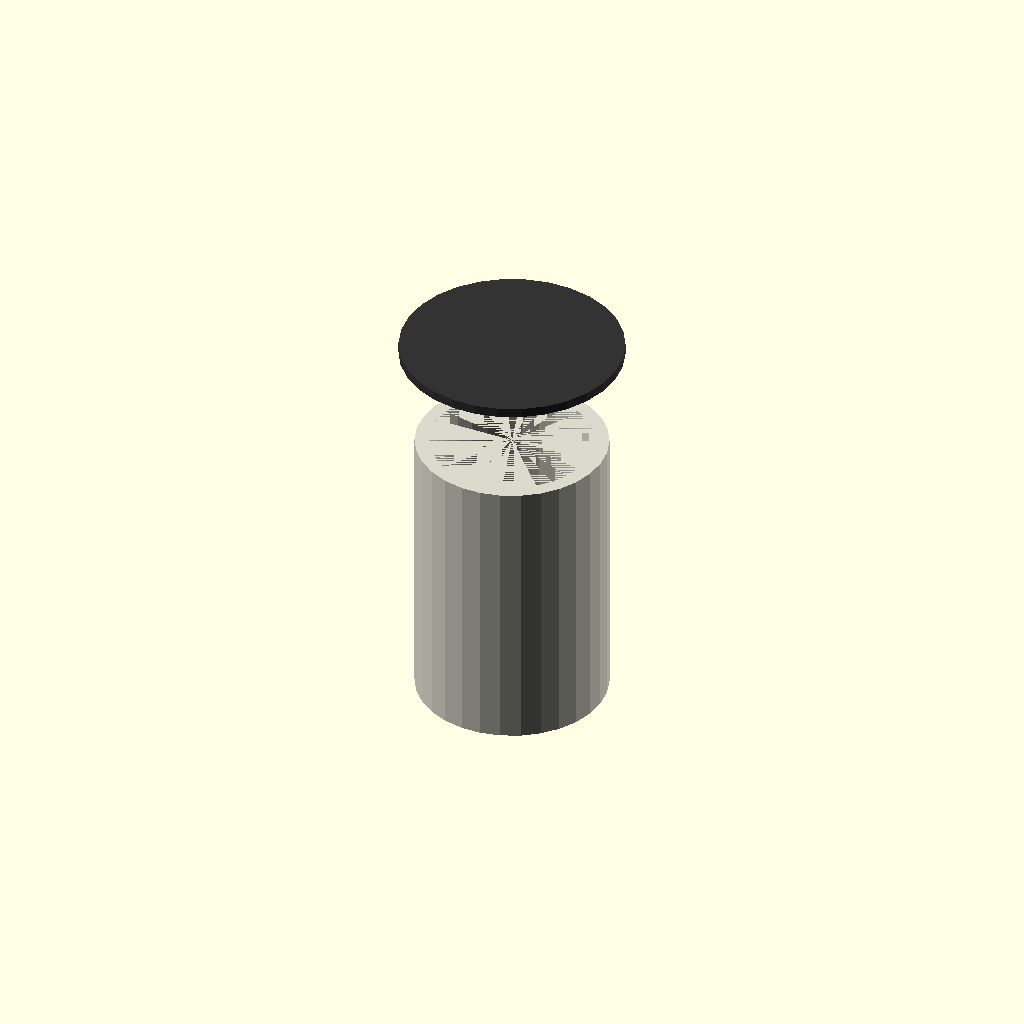
Cell 1: rendered with the file's own defaults.
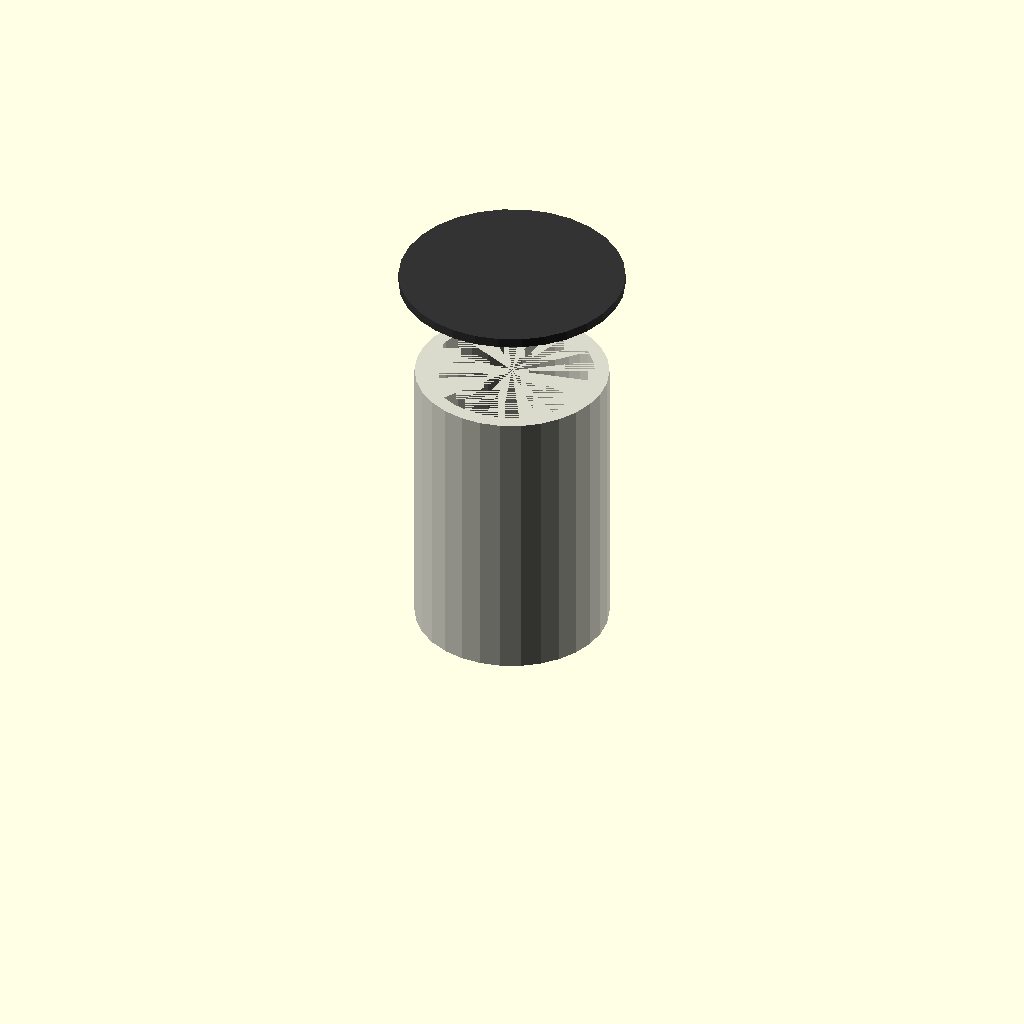
Cell 2: cap_total_height_mm = 0.1 (everything else at default).
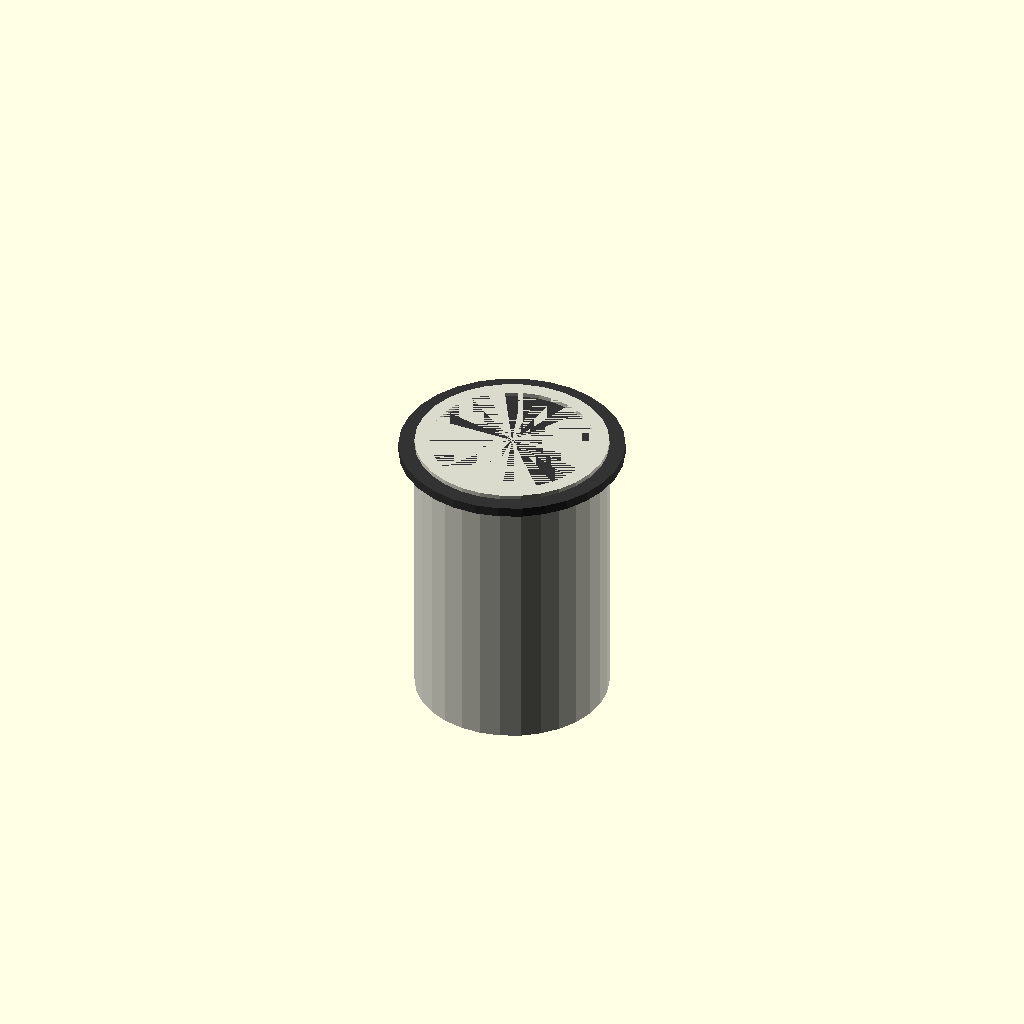
Cell 3: socket_insertion_depth_mm = 0.1 (everything else at default).
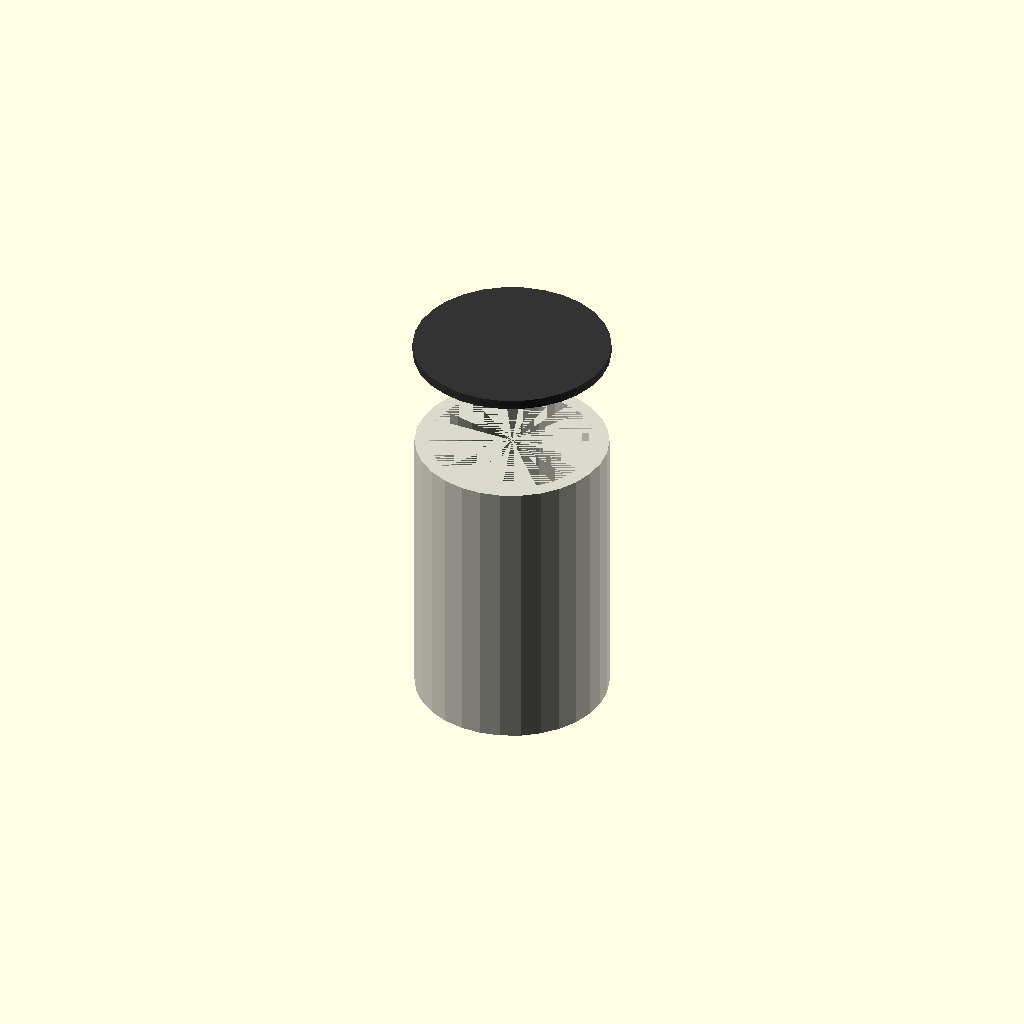
Cell 4: the same model with cap_wall_thickness_mm = 0.1.
One fixed orthographic camera (rotation 55°, 0°, 25°; colour scheme Cornfield) for every cell.
OpenSCAD source file results/nopscadlib/ablations/no_verification/scad/ht_pipe__HT_40_cap.scad:
// Parameters
pipe_outer_diameter_mm = 40; //[20:80:0.1]
cap_outer_diameter_mm = 48; //[24:96:0.1]
cap_total_height_mm = 35; //[18:70:0.1]
socket_insertion_depth_mm = 25; //[12:50:0.1]
cap_wall_thickness_mm = 3; //[1.5:6:0.1]
end_face_thickness_mm = 4; //[2:8:0.1]
clearance_mm = 0.3; //[0.1:1:0.05]
fillet_radius_mm = 1; //[0.5:3:0.1]
grip_rim_radial_mm = 2; //[1:5:0.1]
grip_rim_height_mm = 6; //[3:12:0.1]
stop_shoulder_height_mm = 2; //[1:5:0.1]
overlap_mm = 1; //[0.5:2:0.1]
pipe_visual_length_mm = 60; //[30:120:1]
pipe_wall_thickness_mm = 3; //[1.5:6:0.1]

// HT Pipe - complete geometry
module ht_pipe() {
  color([0.85, 0.85, 0.8]) {
    difference() {
      // Outer pipe
      cylinder(r=pipe_outer_diameter_mm/2, h=pipe_visual_length_mm, center=true);
      // Inner cavity
      translate([0, 0, -overlap_mm/2])
        cylinder(r=pipe_outer_diameter_mm/2 - pipe_wall_thickness_mm, h=pipe_visual_length_mm + overlap_mm, center=true);
    }
  }
}

// Cap - complete geometry
module cap() {
  color([0.2, 0.2, 0.2]) {
    difference() {
      // Cap body with grip rim
      union() {
        // Outer cap body
        cylinder(r=cap_outer_diameter_mm/2, h=cap_total_height_mm, center=true);
        // Grip rim
        translate([0, 0, -cap_total_height_mm/2 + grip_rim_height_mm/2 - overlap_mm])
          cylinder(r=cap_outer_diameter_mm/2 + grip_rim_radial_mm, h=grip_rim_height_mm, center=true);
      }
      // Fillet (rounded edges)
      minkowski() {
        sphere(r=fillet_radius_mm, center=true);
        union() {
          // Outer cap body
          cylinder(r=cap_outer_diameter_mm/2, h=cap_total_height_mm, center=true);
          // Grip rim
          translate([0, 0, -cap_total_height_mm/2 + grip_rim_height_mm/2 - overlap_mm])
            cylinder(r=cap_outer_diameter_mm/2 + grip_rim_radial_mm, h=grip_rim_height_mm, center=true);
        }
      }
      // End face trim
      translate([0, 0, -cap_total_height_mm/2 + (cap_total_height_mm - end_face_thickness_mm)/2 - overlap_mm])
        cylinder(r=cap_outer_diameter_mm/2 + grip_rim_radial_mm + fillet_radius_mm, h=cap_total_height_mm - end_face_thickness_mm, center=true);
      // Inner socket cavity
      translate([0, 0, -cap_total_height_mm/2 + (socket_insertion_depth_mm + overlap_mm)/2])
        cylinder(r=pipe_outer_diameter_mm/2 + clearance_mm, h=socket_insertion_depth_mm + overlap_mm, center=true);
    }
    // Socket stop shoulder
    translate([0, 0, -cap_total_height_mm/2 + socket_insertion_depth_mm - stop_shoulder_height_mm/2])
      cylinder(r=pipe_outer_diameter_mm/2 + clearance_mm + cap_wall_thickness_mm, h=stop_shoulder_height_mm, center=true);
  }
}

// Assembly
module assembly() {
  cap();
  translate([0, 0, -cap_total_height_mm/2 - pipe_visual_length_mm/2 + overlap_mm])
    ht_pipe();
}

assembly();
Customizer parameters (derived from the source; name, type, default, range or options):
pipe_outer_diameter_mm: number, default 40, range 0.1 to 20, step 80
cap_outer_diameter_mm: number, default 48, range 0.1 to 24, step 96
cap_total_height_mm: number, default 35, range 0.1 to 18, step 70
socket_insertion_depth_mm: number, default 25, range 0.1 to 12, step 50
cap_wall_thickness_mm: number, default 3, range 0.1 to 1.5, step 6
end_face_thickness_mm: number, default 4, range 0.1 to 2, step 8
clearance_mm: number, default 0.3, range 0.05 to 0.1, step 1
fillet_radius_mm: number, default 1, range 0.1 to 0.5, step 3
grip_rim_radial_mm: number, default 2, range 0.1 to 1, step 5
grip_rim_height_mm: number, default 6, range 0.1 to 3, step 12
stop_shoulder_height_mm: number, default 2, range 0.1 to 1, step 5
overlap_mm: number, default 1, range 0.1 to 0.5, step 2
pipe_visual_length_mm: number, default 60, range 1 to 30, step 120
pipe_wall_thickness_mm: number, default 3, range 0.1 to 1.5, step 6
